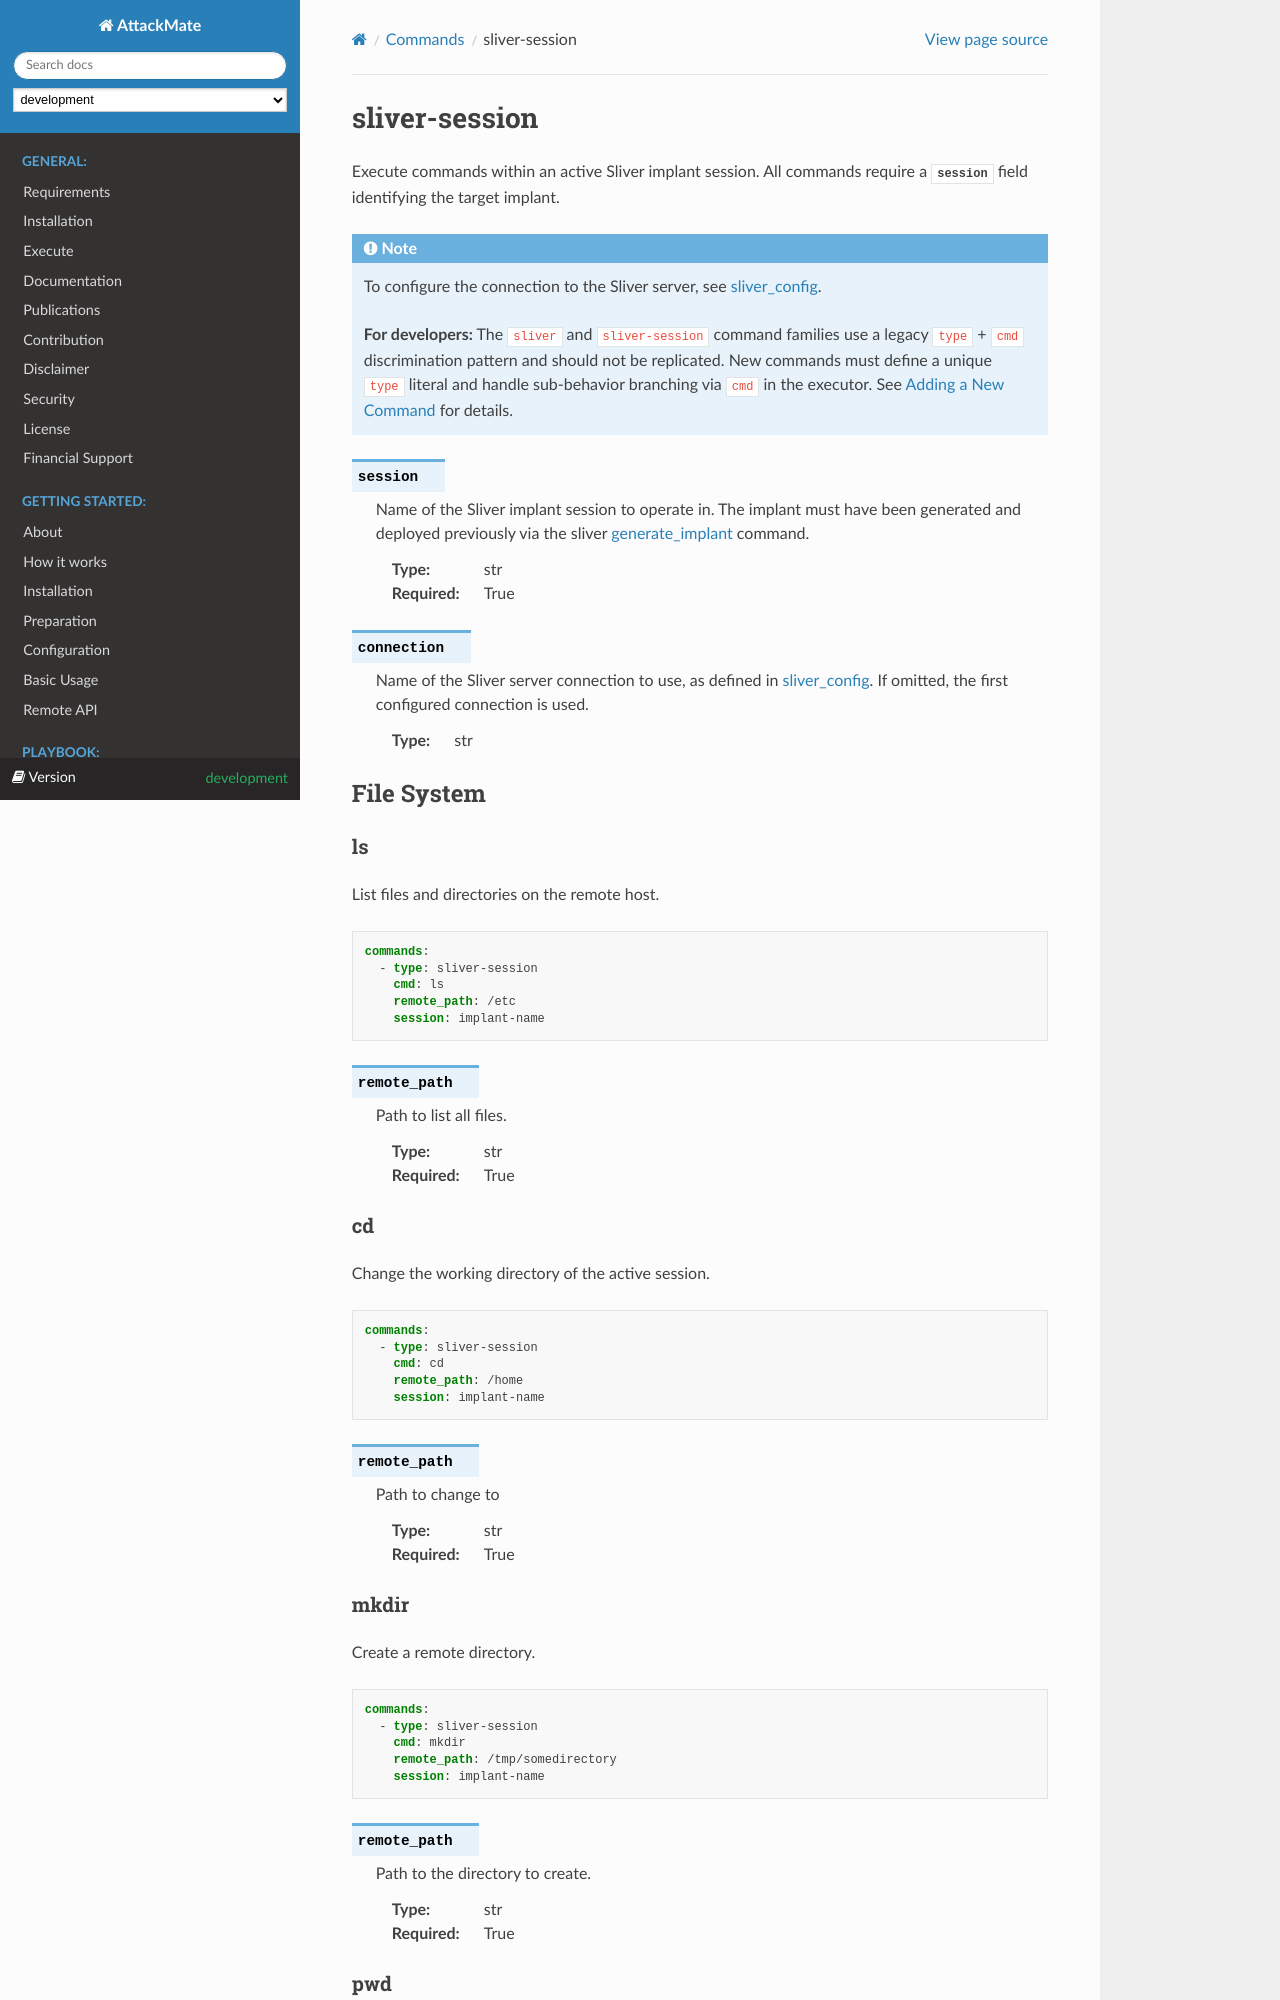

repository: ait-testbed/attackmate · page: development/playbook/commands/sliver-session.html · generator: sphinx

.. _sliver_session:

==============
sliver-session
==============

Execute commands within an active Sliver implant session. All commands require a
:confval:`session` field identifying the target implant.

.. note::

   To configure the connection to the Sliver server, see :ref:`sliver_config`.

   **For developers:** The ``sliver`` and ``sliver-session`` command families use a legacy
   ``type`` + ``cmd`` discrimination pattern and should not be replicated. New commands
   must define a unique ``type`` literal and handle sub-behavior branching via ``cmd``
   in the executor. See :ref:`command` for details.

.. confval:: session

   Name of the Sliver implant session to operate in. The implant must have been
   generated and deployed previously via the sliver :ref:`generate_implant <sliver>` command.

   :type: str
   :required: True

.. confval:: connection

   Name of the Sliver server connection to use, as defined in :ref:`sliver_config`.
   If omitted, the first configured connection is used.

   :type: str

File System
-----------

ls
^^^

List files and directories on the remote host.

.. code-block:: yaml

   commands:
     - type: sliver-session
       cmd: ls
       remote_path: /etc
       session: implant-name


.. confval:: remote_path

   Path to list all files.

   :type: str
   :required: True
